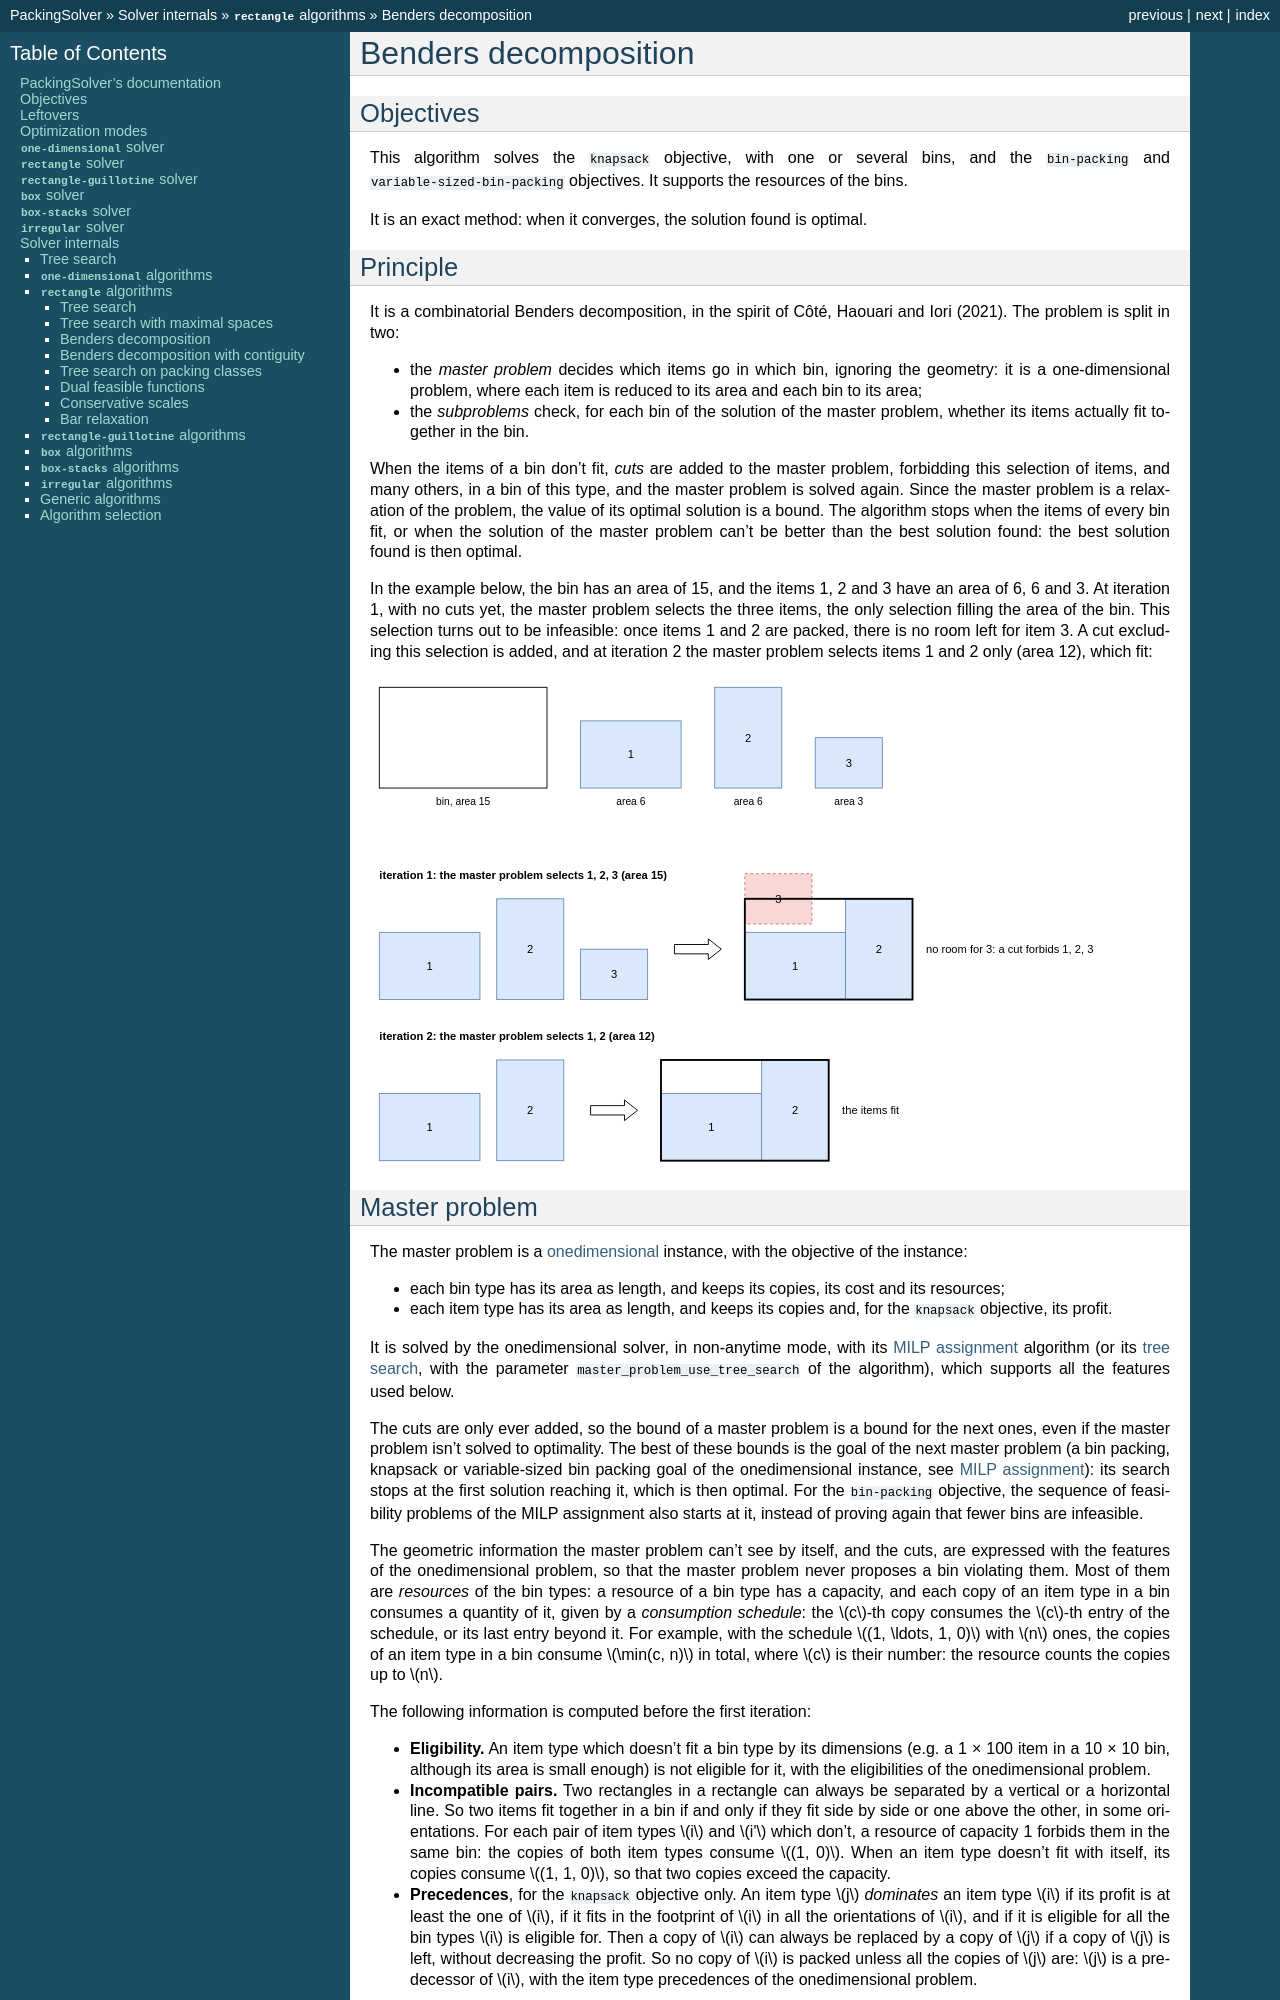

repository: fontanf/packingsolver · page: internals/rectangle/benders_decomposition.html · generator: sphinx

.. _internals_rectangle_benders_decomposition:

Benders decomposition
=====================

Objectives
----------

This algorithm solves the :code:`knapsack` objective, with one or several bins, and the :code:`bin-packing` and :code:`variable-sized-bin-packing` objectives. It supports the resources of the bins.

It is an exact method: when it converges, the solution found is optimal.

Principle
---------

It is a combinatorial Benders decomposition, in the spirit of Côté, Haouari and Iori (2021). The problem is split in two:

* the *master problem* decides which items go in which bin, ignoring the geometry: it is a one-dimensional problem, where each item is reduced to its area and each bin to its area;
* the *subproblems* check, for each bin of the solution of the master problem, whether its items actually fit together in the bin.

When the items of a bin don't fit, *cuts* are added to the master problem, forbidding this selection of items, and many others, in a bin of this type, and the master problem is solved again. Since the master problem is a relaxation of the problem, the value of its optimal solution is a bound. The algorithm stops when the items of every bin fit, or when the solution of the master problem can't be better than the best solution found: the best solution found is then optimal.

In the example below, the bin has an area of 15, and the items 1, 2 and 3 have an area of 6, 6 and 3. At iteration 1, with no cuts yet, the master problem selects the three items, the only selection filling the area of the bin. This selection turns out to be infeasible: once items 1 and 2 are packed, there is no room left for item 3. A cut excluding this selection is added, and at iteration 2 the master problem selects items 1 and 2 only (area 12), which fit:

.. image:: ../../img/rectangle_benders_decomposition_example.svg
   :align: center
